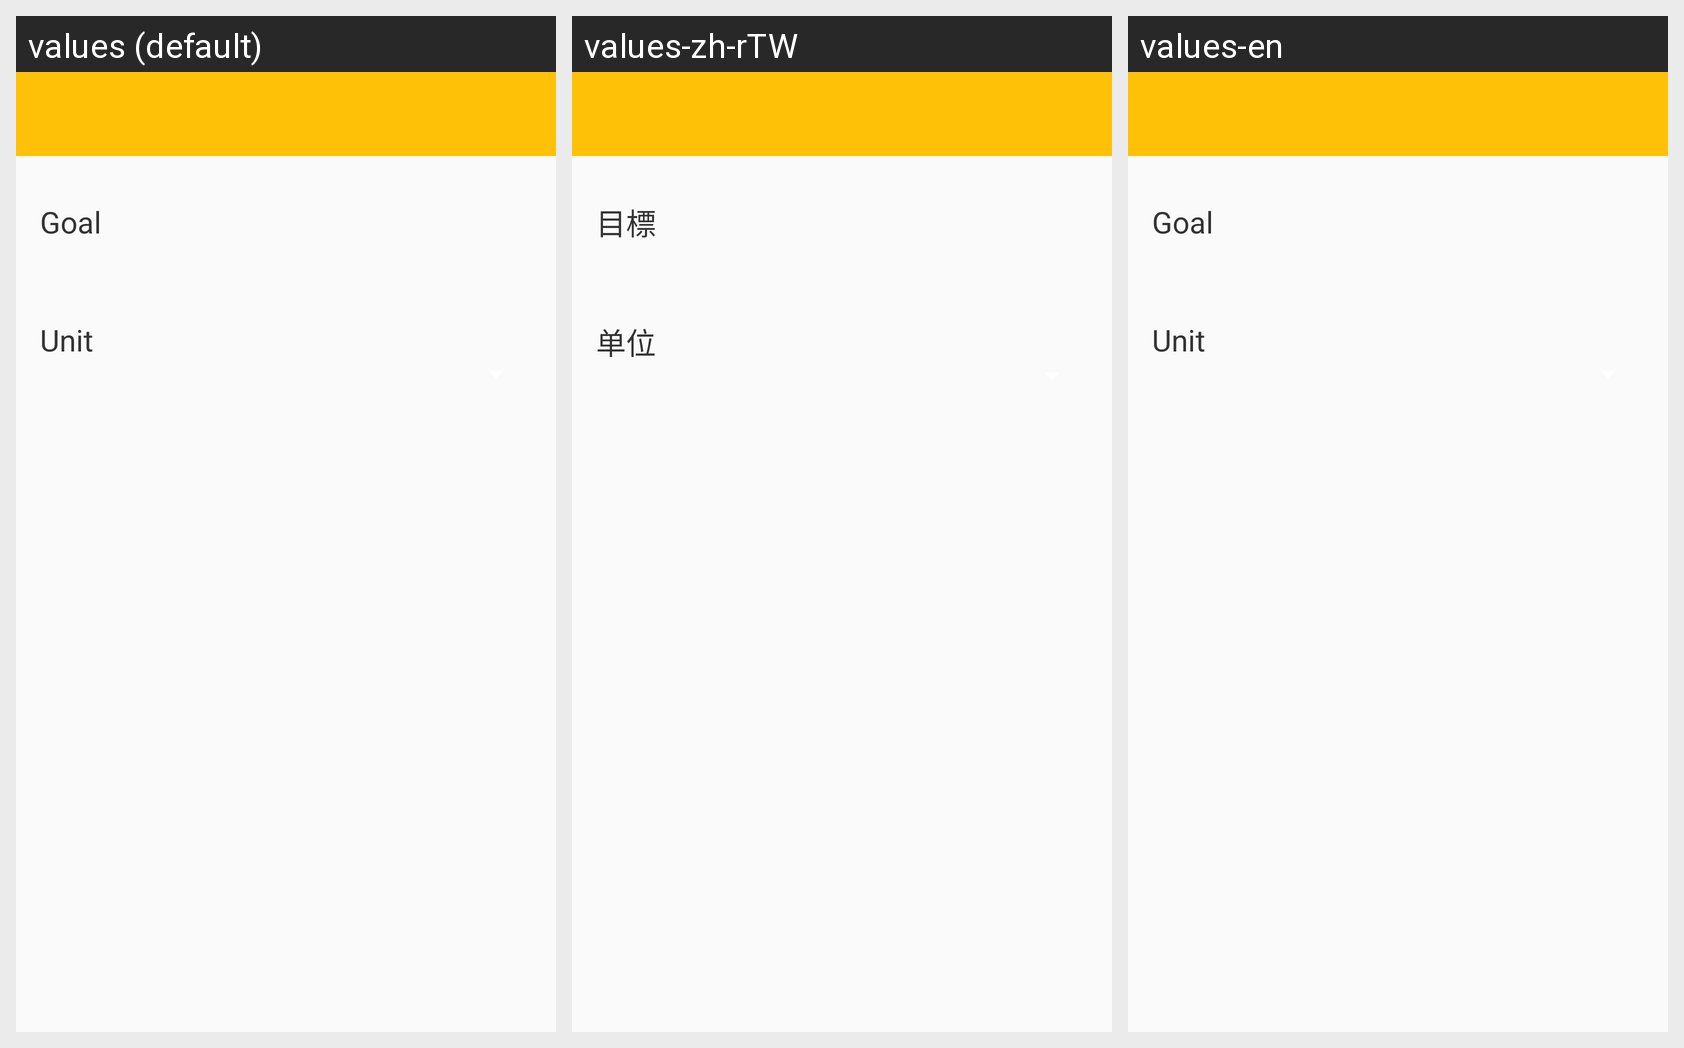

Here is an Android app screen in its default locale and in the app's own translations. Write out the translated-string differences for the strings that appear on this screen.
Android screen res/layout/more_setting_activity.xml rendered under 3 locales, left to right: values (default), values-zh-rTW, values-en. Device: Nexus 5 (rendered at 1080×1920; each locale shown at half size, 540×960, under a caption strip naming it); theme NevoTheme.
Other locales in the repository, not shown: values-de, values-fr, values-zh-rCN.
Strings drawn on this screen, with the default value and each locale's value (text and hints the layout hard-codes, and strings that could not be matched under every locale, appear in the picture but are not listed):

def_goal_name
  values: Goal
  values-zh-rTW: 目標
  values-en: Goal  [not translated; the default value is used]

more_setting_unit
  values: Unit
  values-zh-rTW: 单位
  values-en: Unit  [not translated; the default value is used]
